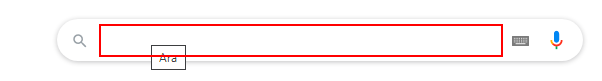
Workflow: Main

Step 1 [then]: type [AranacakVeri] into the text box

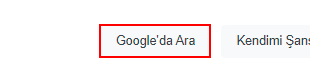
Step 2: click on the text box 'btnK'

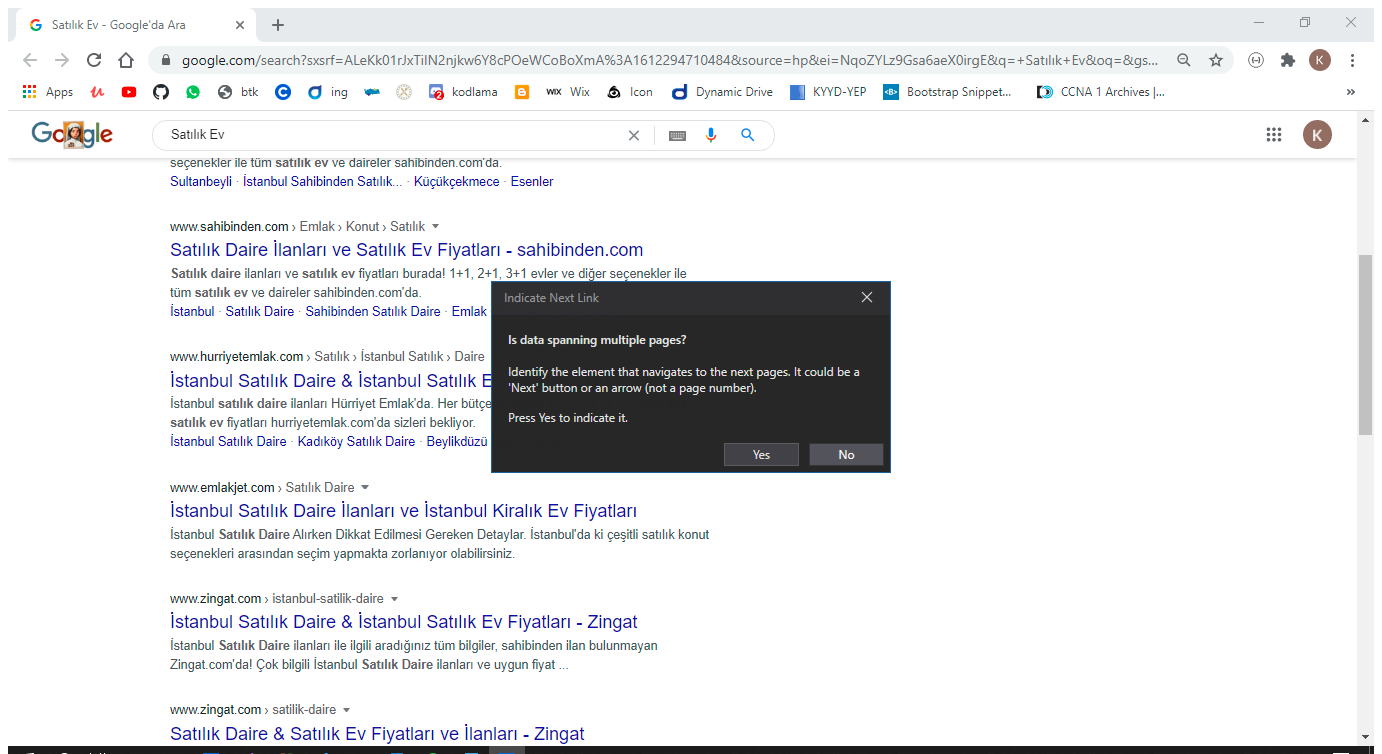
Step 3 [then]: Attach Browser 'Sat l kEv Page' in window 'Satılık Ev - Google'da Ara' (chrome.exe)

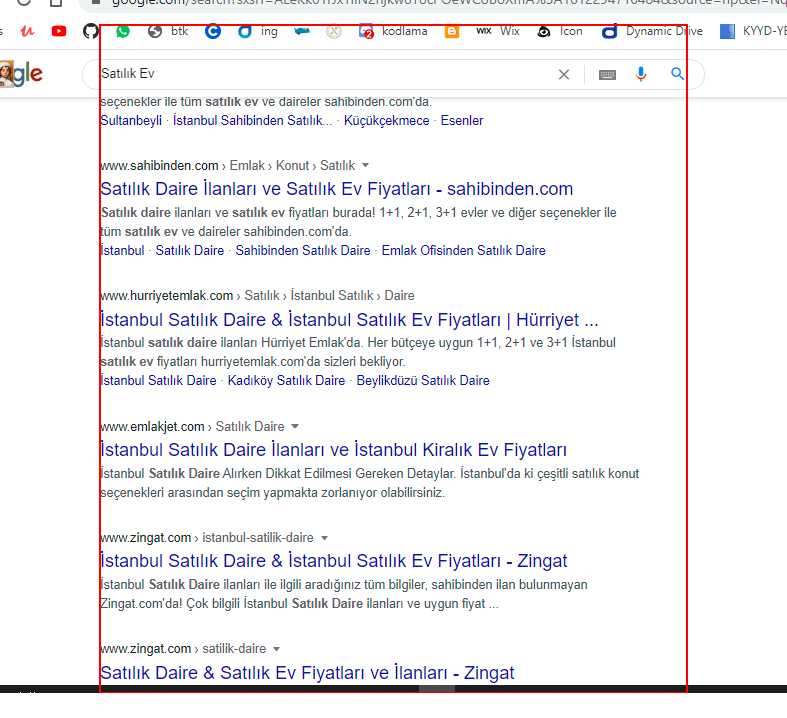
Step 4 [then]: get-text from the element 'rso'